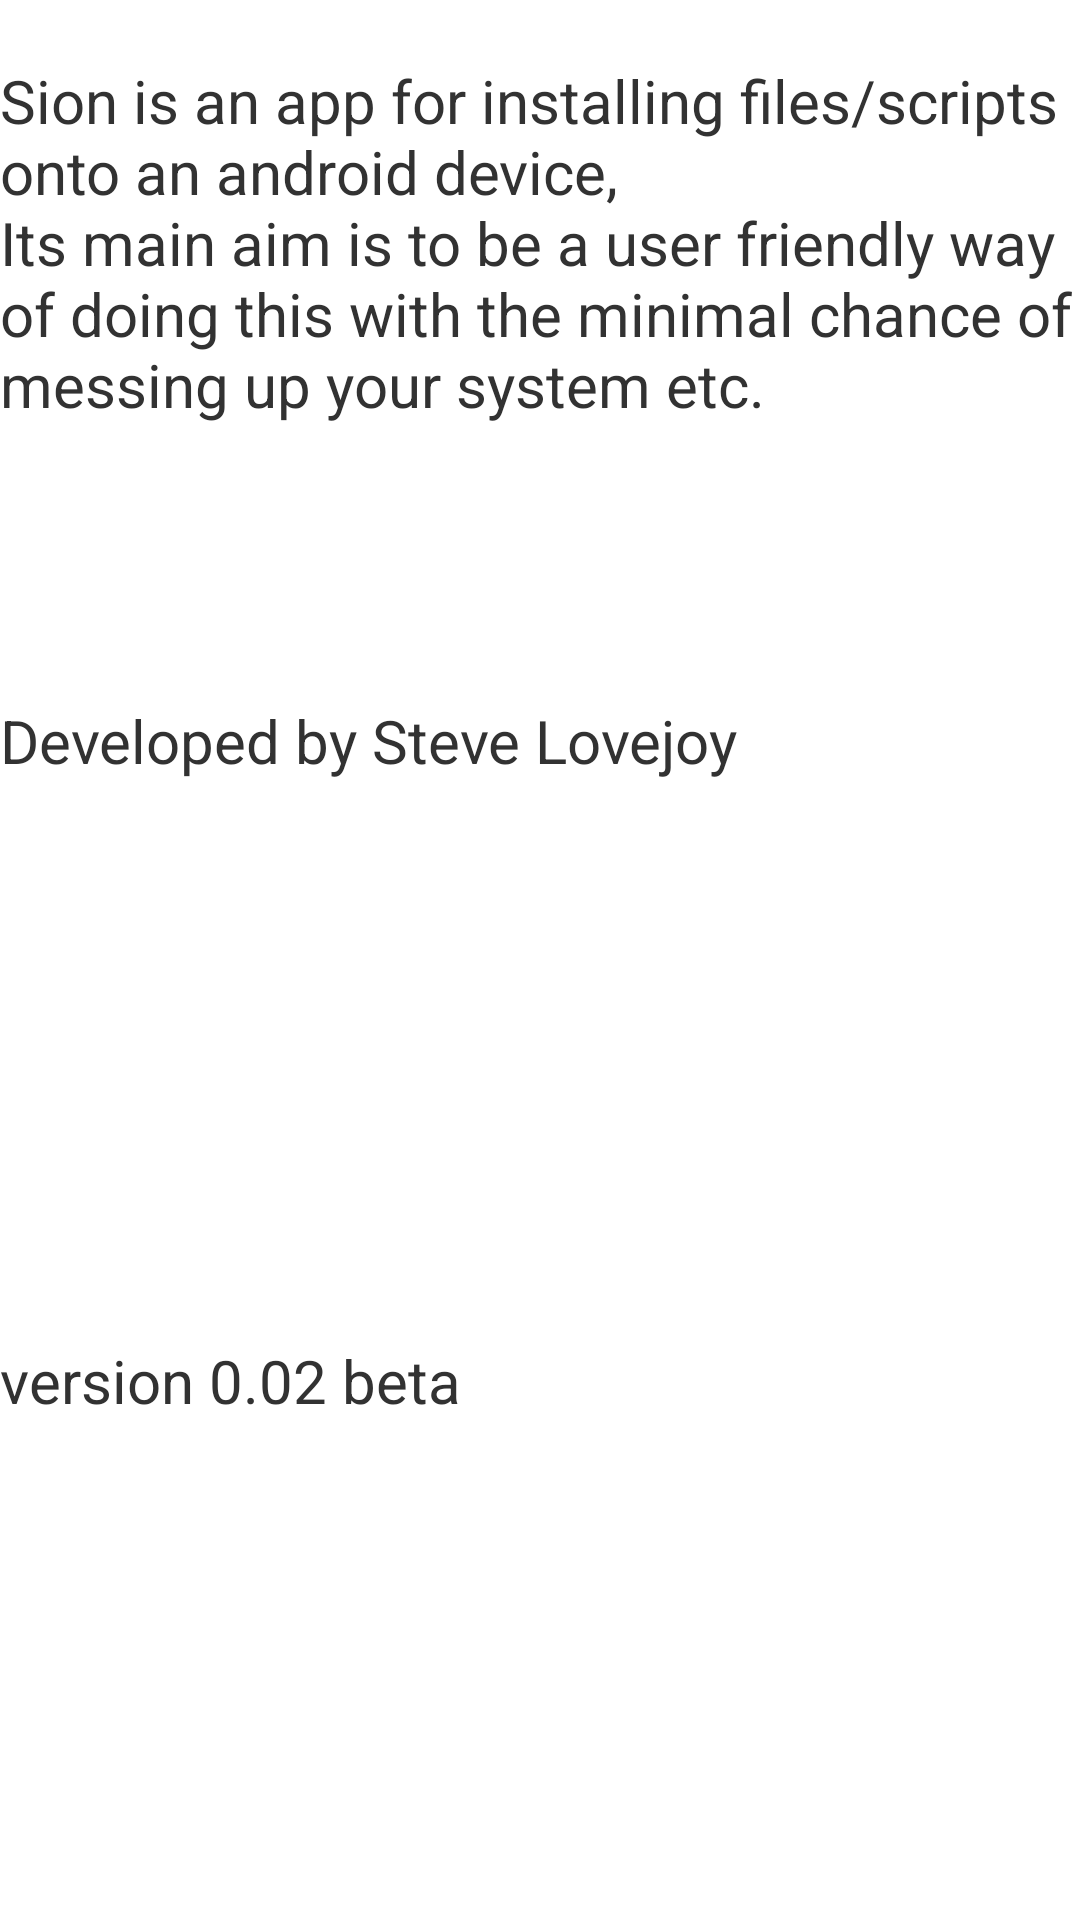

Here is an Android app screen rendered from its layout file. Give the layout XML and the strings, colors and styles it references.
<!-- AndroidManifest.xml: application theme AppTheme -->
<!-- res/layout/about.xml -->
<?xml version="1.0" encoding="utf-8"?>
<LinearLayout xmlns:android="http://schemas.android.com/apk/res/android"
    android:orientation="vertical"
    android:layout_width="wrap_content"
    android:layout_height="wrap_content" >


    <TextView
        android:layout_width="wrap_content"
        android:layout_height="0dp"
        android:layout_marginTop="20dp"
        android:text="@string/aboutTV3"
        android:textSize="20sp"
        android:id="@+id/textView4"
        android:layout_weight="1" />

    <TextView
        android:layout_width="wrap_content"
        android:layout_height="0dp"
        android:layout_marginTop="20dp"
        android:text="@string/aboutTV2"
        android:textSize="20sp"
        android:id="@+id/textView3"
        android:layout_weight="1" />

    <TextView
        android:layout_width="wrap_content"
        android:layout_height="0dp"
        android:layout_marginTop="20dp"
        android:text="@string/version"
        android:textSize="20sp"
        android:id="@+id/textView5"
        android:layout_weight="1" />


</LinearLayout>
<!-- resources referenced by this layout -->
<resources>
  <string name="aboutTV2">Developed by Steve Lovejoy </string>
  <string name="aboutTV3">Sion is an app for installing files/scripts onto an android device,\nIts main aim is to be a user friendly way of doing this with the minimal chance of messing up your system etc. </string>
  <string name="version">version 0.02 beta </string>
  <style name="AppTheme" parent="android:Theme.Holo.Light">
          
  
      </style>
</resources>
